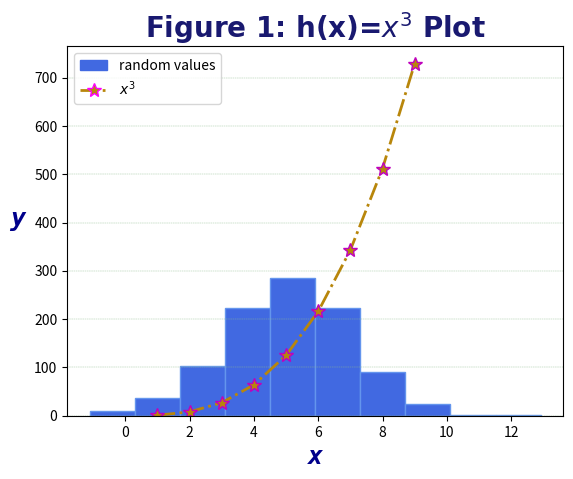

This figure's Python source:
# plottask.py
# Author: Nur Bujang

# Week 8 task
# The task is to write a program that displays:
# a histogram of a normal distribution of a 1000 values with a mean of 5 and standard deviation of 2, 
# and a plot of the function  h(x)=x3 in the range [0, 10], 
# on the one set of axes.
# add legends etc to the plot

# import modules
import numpy as np
import matplotlib.pyplot as plt
import matplotlib.patches as mpatches
import matplotlib.lines as mlines

# this is so that the "random" numbers are the same each time
np.random.seed(1)
#create normal distribution curve
normData=np.random.normal(loc = 5, scale = 2, size = 1000)
plt.hist(normData, color='royalblue', edgecolor='#6495ED', linewidth=1)

# create data
x = np.array(range(1, 10))
# multiply each entry by itself twice to get y=x*x*x
y = x*x*x 

# customize plot
plt.plot(x, y, marker = '*', ms = 10, mec = 'm', ls = '-.', linewidth = '2', color ='#B8860B', label = "$x^3$")
# declare font and font size
font1 = {'family':'fantasy', 'size':20}
font2 = {'family':'monospace', 'size':18}
# customize plot title and axis labels, x$^3$=$x^3$ for superscript
plt.title("Figure 1: h(x)=$x^3$ Plot", color ='#191970', fontdict = font1, fontweight='bold')
plt.xlabel("x", color ='#00008B', fontdict = font2, style='oblique', fontweight='bold')
#this code also rotates and creates a little space between y label and y-axis
plt.ylabel("y", color ='#00008B', fontdict = font2, style='oblique', fontweight='bold', rotation = 0, labelpad=12)

# customize legend
royalblue_patch = mpatches.Patch(color='royalblue', edgecolor='#6495ED', linewidth=1, label='random values')
magenta_line = mlines.Line2D([], [], mec='magenta', marker='*', markersize=10, ls = '-.', linewidth = '2', color ='#B8860B')
plt.legend([royalblue_patch, magenta_line], ["random values", "$x^3$"], loc='upper left')
plt.grid(axis = 'y', color = '#8FBC8F', linestyle = '--', linewidth = 0.3)
# show plot
plt.show()
